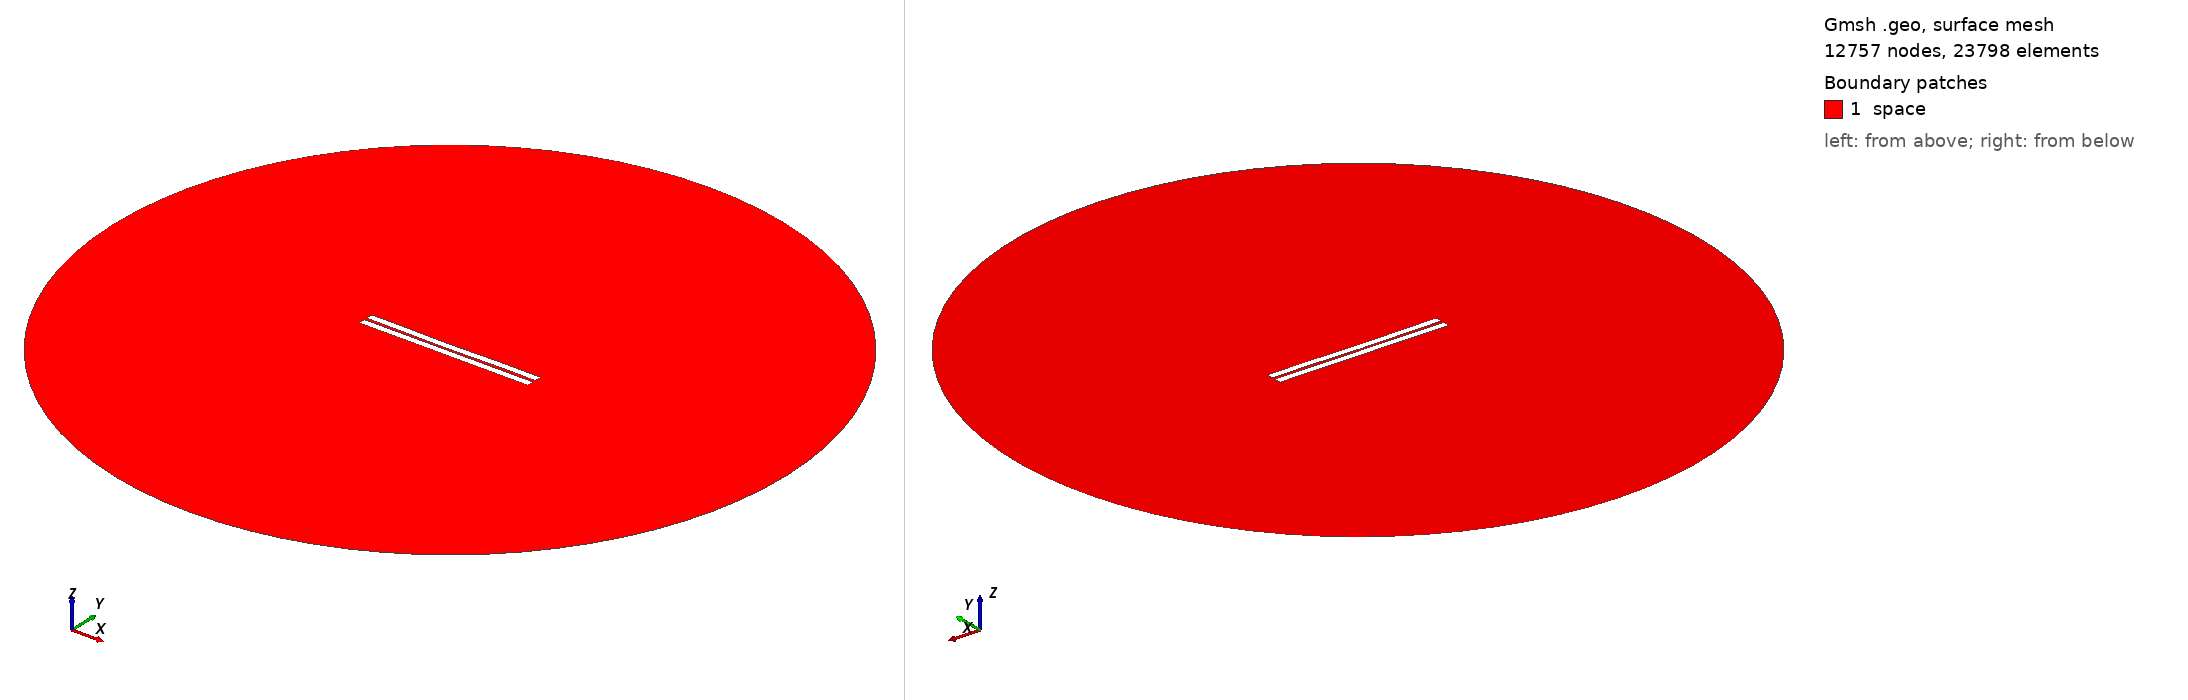

Gmsh geometry script, surface-meshed: 12757 nodes, 23798 surface elements. Boundary patches (legend numbers): 1 space. Left view from above one corner, right view from below the opposite corner. Legend entries are the model's physical surfaces. The drawing asked Gmsh for element sizes between 1% and 20% of the model's largest extent; the script's own settings can give other sizes.

=== 259.geo (drawn) ===
//---------------------------------------
// Geometry kernel
//---------------------------------------

SetFactory("OpenCASCADE");



//---------------------------------------
// Parameters of the geometry
//---------------------------------------

// Overetch of the upper plate
overetch = 0.0;

// Distance between the plates
distance = 1.5;

// Discretization over the x axis (for the deformation)
nx = 50; 

// Length of the plate
L = 100 - overetch; 

// Number of modes
n = 4; 

// 1st mode coefficient
coeff(1) = 0.0;
beta(1) = 0.596864 * 3.1415926535 / L;

// 2nd mode coefficient
coeff(2) = -0.15;
beta(2) = 1.49418 * 3.1415926535 / L;

// 3rd mode coefficient
coeff(3) = -0.075;
beta(3) = 2.50025 * 3.1415926535 / L;

// 4th mode coefficient
coeff(4) = 0.07499999999999998;
beta(4) = 3.49999 * 3.1415926535 / L;



//---------------------------------------
// Upper plate (deformed rectangle)
//---------------------------------------

// Coordiantes of the upper plate
xmin = -50;
xmax = 50 - overetch;

// Height of the upper plate
yheight = 4 - 2 * overetch;

// Indexes of the points
UpperID[] = {};
LowerID[] = {};
LeftID[] = {};
RightID[] = {};

// Point index
p = 1;

// Horizontal edges
For i In {1:nx}
    x = xmin + (i-1)*(xmax - xmin)/(nx-1);

    y_bottom = distance / 2 + overetch;
    For j In {1:n}
        C = (Cosh(beta(j)*L) + Cos(beta(j)*L)) / (Sinh(beta(j)*L) + Sin(beta(j)*L));
        y_bottom  = y_bottom + coeff(j) * (Cosh(beta(j)*(x+50)) - Cos(beta(j)*(x+50)) - C * (Sinh(beta(j)*(x+50)) - Sin(beta(j)*(x+50))));
    EndFor

    y_top = y_bottom + yheight;

    Point(p) = {x, y_top, 0, 1.0};
    UpperID[i] = p;
    p = p + 1;

    Point(p) = {x, y_bottom, 0, 1.0};
    LowerID[i] = p;
    p = p + 1;
EndFor

// Create point lists
UpperPts[] = {}; LowerPts[] = {};
For i In {1:nx}
  UpperPts[] += {UpperID[i]};
  LowerPts[] += {LowerID[i]};
EndFor

// Build splines
Spline(1) = {UpperPts[]};
Spline(2) = {LowerPts[]};
Line(3) = {LowerPts[nx-1], UpperPts[nx-1]};
Line(4) = {LowerPts[0], UpperPts[0]};

// Build the plane surface
Curve Loop(1) = {2, 3, -1, -4};
Plane Surface(1) = {1};



//---------------------------------------
// Lower plate (rectangle)
//---------------------------------------

// Vertices
Point(1001) = {-50, -1, 0, 1.0};
Point(1002) = { 50, -1, 0, 1.0};
Point(1003) = { 50,  -5, 0, 1.0};
Point(1004) = {-50,  -5, 0, 1.0};

// Edges
Line(5) = {1001, 1002};
Line(6) = {1002, 1003};
Line(7) = {1003, 1004};
Line(8) = {1004, 1001};

// Plane surface
Line Loop(2) = {5, 6, 7, 8};
Plane Surface(2) = {2}; 



//---------------------------------------
// Outer (fictious) boundary
//---------------------------------------

// Points
Point(1005) = {0, 0, 0};       // Center
Point(1006) = {200, 0, 0};     // Start point
Point(1007) = {0, 200, 0};     // 90 degrees
Point(1008) = {-200, 0, 0};    // 180 degrees
Point(1009) = {0, -200, 0};    // 270 degrees

// Circle arcs (each needs start, center, end)
Circle(9) = {1006, 1005, 1007};
Circle(10) = {1007, 1005, 1008};
Circle(11) = {1008, 1005, 1009};
Circle(12) = {1009, 1005, 1006};

// Plane surface for the entire domain
Curve Loop(3) = {9, 10, 11, 12};
Surface(3) = {3};

// Subtract the plates from the whole domain to obtain the actual domain where we want to solve the equations
BooleanDifference{ Surface{3}; Delete; }{ Surface{1}; Surface{2}; Delete; }




//---------------------------------------
// Transfinite Lines/Curves
//---------------------------------------

// Set the number of points on the boundaries
r = 7;

// Plates
Transfinite Curve {1, 2} = 50*r Using Progression 1;
Transfinite Curve {3, 4} = 2*r Using Progression 1;
Transfinite Line {5, 7} = 50*r Using Progression 1;
Transfinite Line {6, 8} = 2*r Using Progression 1;

// Outer boundary
Transfinite Line {9, 10, 11, 12} = 20 Using Progression 1;



//---------------------------------------
// Physical groups
//---------------------------------------                

// Physical curves (boundaries)
Physical Line("force_segment", 10) = {2};
Physical Line("upper_plate", 11) = {1, 3, 4};
Physical Line("lower_plate", 12) = {5, 6, 7, 8};
Physical Line("boundary", 20) = {9, 10, 11, 12};

// Physical Surfaces
Physical Surface("space", 30) = {3};



//---------------------------------------
// 6. Generate the Mesh
//---------------------------------------

// 2D mesh generation
Mesh 2;
